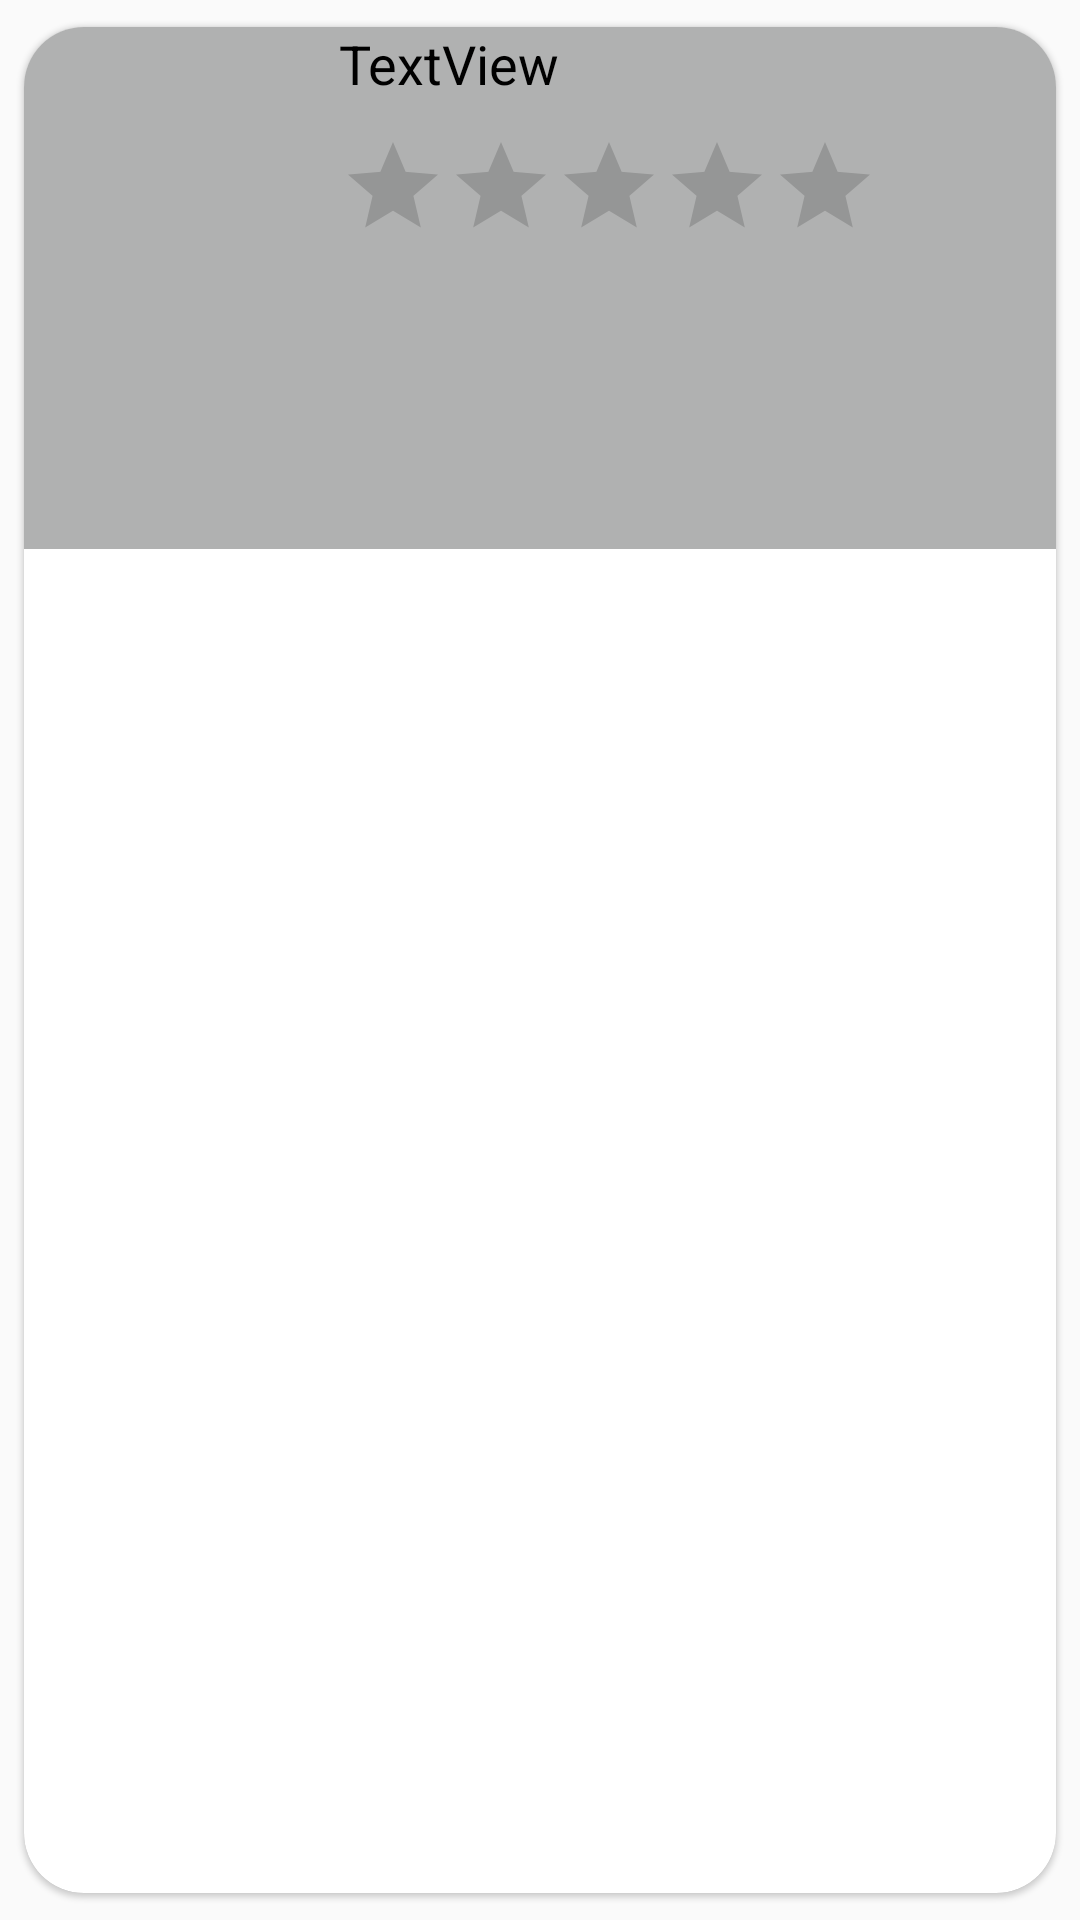

This screen was rendered from an Android layout file. Write that file and the resources it references.
<!-- AndroidManifest.xml: application theme Theme.AppCompat.Light.NoActionBar -->
<!-- res/layout/modelo_de_lista_resenas.xml -->
<?xml version="1.0" encoding="utf-8"?>
<androidx.cardview.widget.CardView
    xmlns:android="http://schemas.android.com/apk/res/android"
    xmlns:app="http://schemas.android.com/apk/res-auto"
    xmlns:tools="http://schemas.android.com/tools"
    android:id="@+id/cv"
    android:layout_width="wrap_content"
    android:layout_height="wrap_content"
    android:animateLayoutChanges="true"
    app:cardCornerRadius="20dp"
    app:cardElevation="1dp"
    app:cardUseCompatPadding="true">

    <LinearLayout
        android:layout_width="395dp"
        android:layout_height="174dp"
        android:orientation="horizontal"
        app:layout_constraintBottom_toTopOf="@+id/guideline7"
        app:layout_constraintEnd_toEndOf="parent"
        app:layout_constraintStart_toStartOf="parent"
        android:background="#B0B1B1"
        app:layout_constraintTop_toTopOf="@+id/guideline5">

        <LinearLayout
            android:layout_width="105dp"
            android:layout_height="match_parent"
            android:orientation="vertical">

            <Space
                android:layout_width="match_parent"
                android:layout_height="34dp" />

            <ImageView
                android:id="@+id/Imagenes_list2"
                android:layout_width="96dp"
                android:layout_height="96dp"
                tools:srcCompat="@tools:sample/avatars" />

        </LinearLayout>

        <LinearLayout
            android:layout_width="292dp"
            android:layout_height="match_parent"
            android:orientation="vertical">

            <TextView
                android:id="@+id/titulo2"
                android:layout_width="151dp"
                android:layout_height="wrap_content"
                android:text="TextView"
                android:textColor="@color/black"
                android:textSize="18sp" />

            <Space
                android:layout_width="match_parent"
                android:layout_height="11dp" />

            <RatingBar
                android:id="@+id/Calificacion_resenas"
                style="@android:style/Widget.Material.RatingBar.Indicator"
                android:progressTint="#0A6301"
                android:secondaryProgressTint="#0A6301"
                android:layout_width="wrap_content"
                android:layout_height="wrap_content"
                android:numStars="5"
                android:stepSize="0.1" />

            <Space
                android:layout_width="match_parent"
                android:layout_height="10dp" />

            <ScrollView
                android:layout_width="match_parent"
                android:layout_height="match_parent">

                <LinearLayout
                    android:layout_width="match_parent"
                    android:layout_height="wrap_content"
                    android:orientation="vertical" >

                    <TextView
                        android:id="@+id/Descripcion2"
                        android:layout_width="273dp"
                        android:layout_height="108dp"
                        android:layout_marginEnd="176dp"
                        android:textColor="@color/black" />
                </LinearLayout>
            </ScrollView>

        </LinearLayout>
    </LinearLayout>

</androidx.cardview.widget.CardView>
<!-- resources referenced by this layout -->
<resources>

  <!-- not gathered from this repository: default colours our renderer supplied (Android Studio template values) -->
  <color name="black">#FF000000</color>
</resources>
